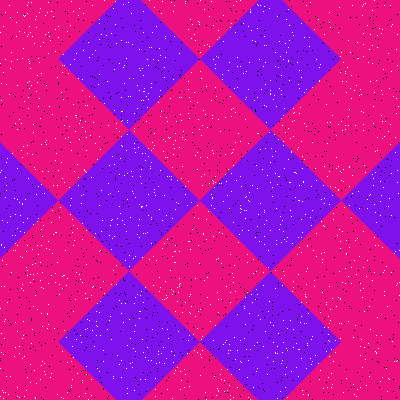

Data behind this chart, as committed beside it:
Type, X, Y
Salt, 231, 153
Salt, 240, 361
Salt, 283, 231
Salt, 139, 311
Salt, 220, 374
Salt, 362, 297
Salt, 198, 311
Salt, 212, 115
Salt, 179, 97
Salt, 248, 360
Salt, 43, 225
Salt, 291, 151
Salt, 22, 157
Salt, 328, 316
Salt, 132, 44
Salt, 111, 284
Salt, 368, 62
Salt, 213, 236
Salt, 244, 210
Salt, 160, 116
Salt, 111, 339
Salt, 322, 259
Salt, 343, 181
Salt, 310, 217
Salt, 272, 196
Salt, 391, 173
Salt, 14, 356
Salt, 278, 283
Salt, 276, 106
Salt, 53, 185
Salt, 348, 116
Salt, 237, 314
Salt, 335, 187
Salt, 303, 181
Salt, 32, 264
Salt, 135, 325
Salt, 348, 125
Salt, 367, 260
Salt, 324, 166
Salt, 390, 144
Salt, 55, 138
Salt, 225, 117
Salt, 230, 399
Salt, 76, 115
Salt, 287, 350
Salt, 121, 40
Salt, 66, 337
Salt, 115, 24
Salt, 20, 231
Salt, 290, 182
Salt, 141, 100
Salt, 295, 197
Salt, 357, 389
Salt, 116, 128
Salt, 378, 245
Salt, 187, 353
Salt, 275, 173
Salt, 346, 253
Salt, 72, 346
Salt, 285, 374
... 3,140 more rows
